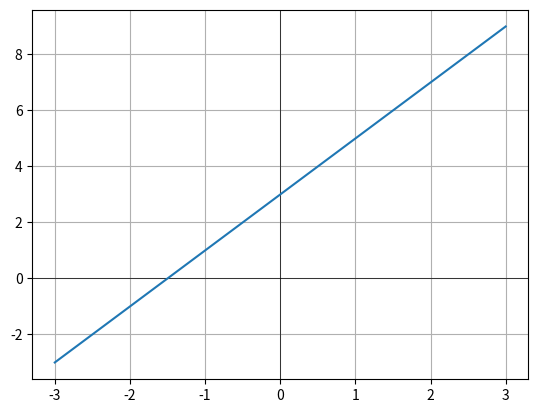

Python code for this plot:
import matplotlib.pyplot as plt
import numpy as np

x = np.linspace(-3, 3, 100)
y = 2*x + 3

plt.axhline(0, color='black', linewidth=0.5)
plt.axvline(0, color='black', linewidth=0.5)
plt.plot(x, y)
plt.grid(True)
plt.show()
